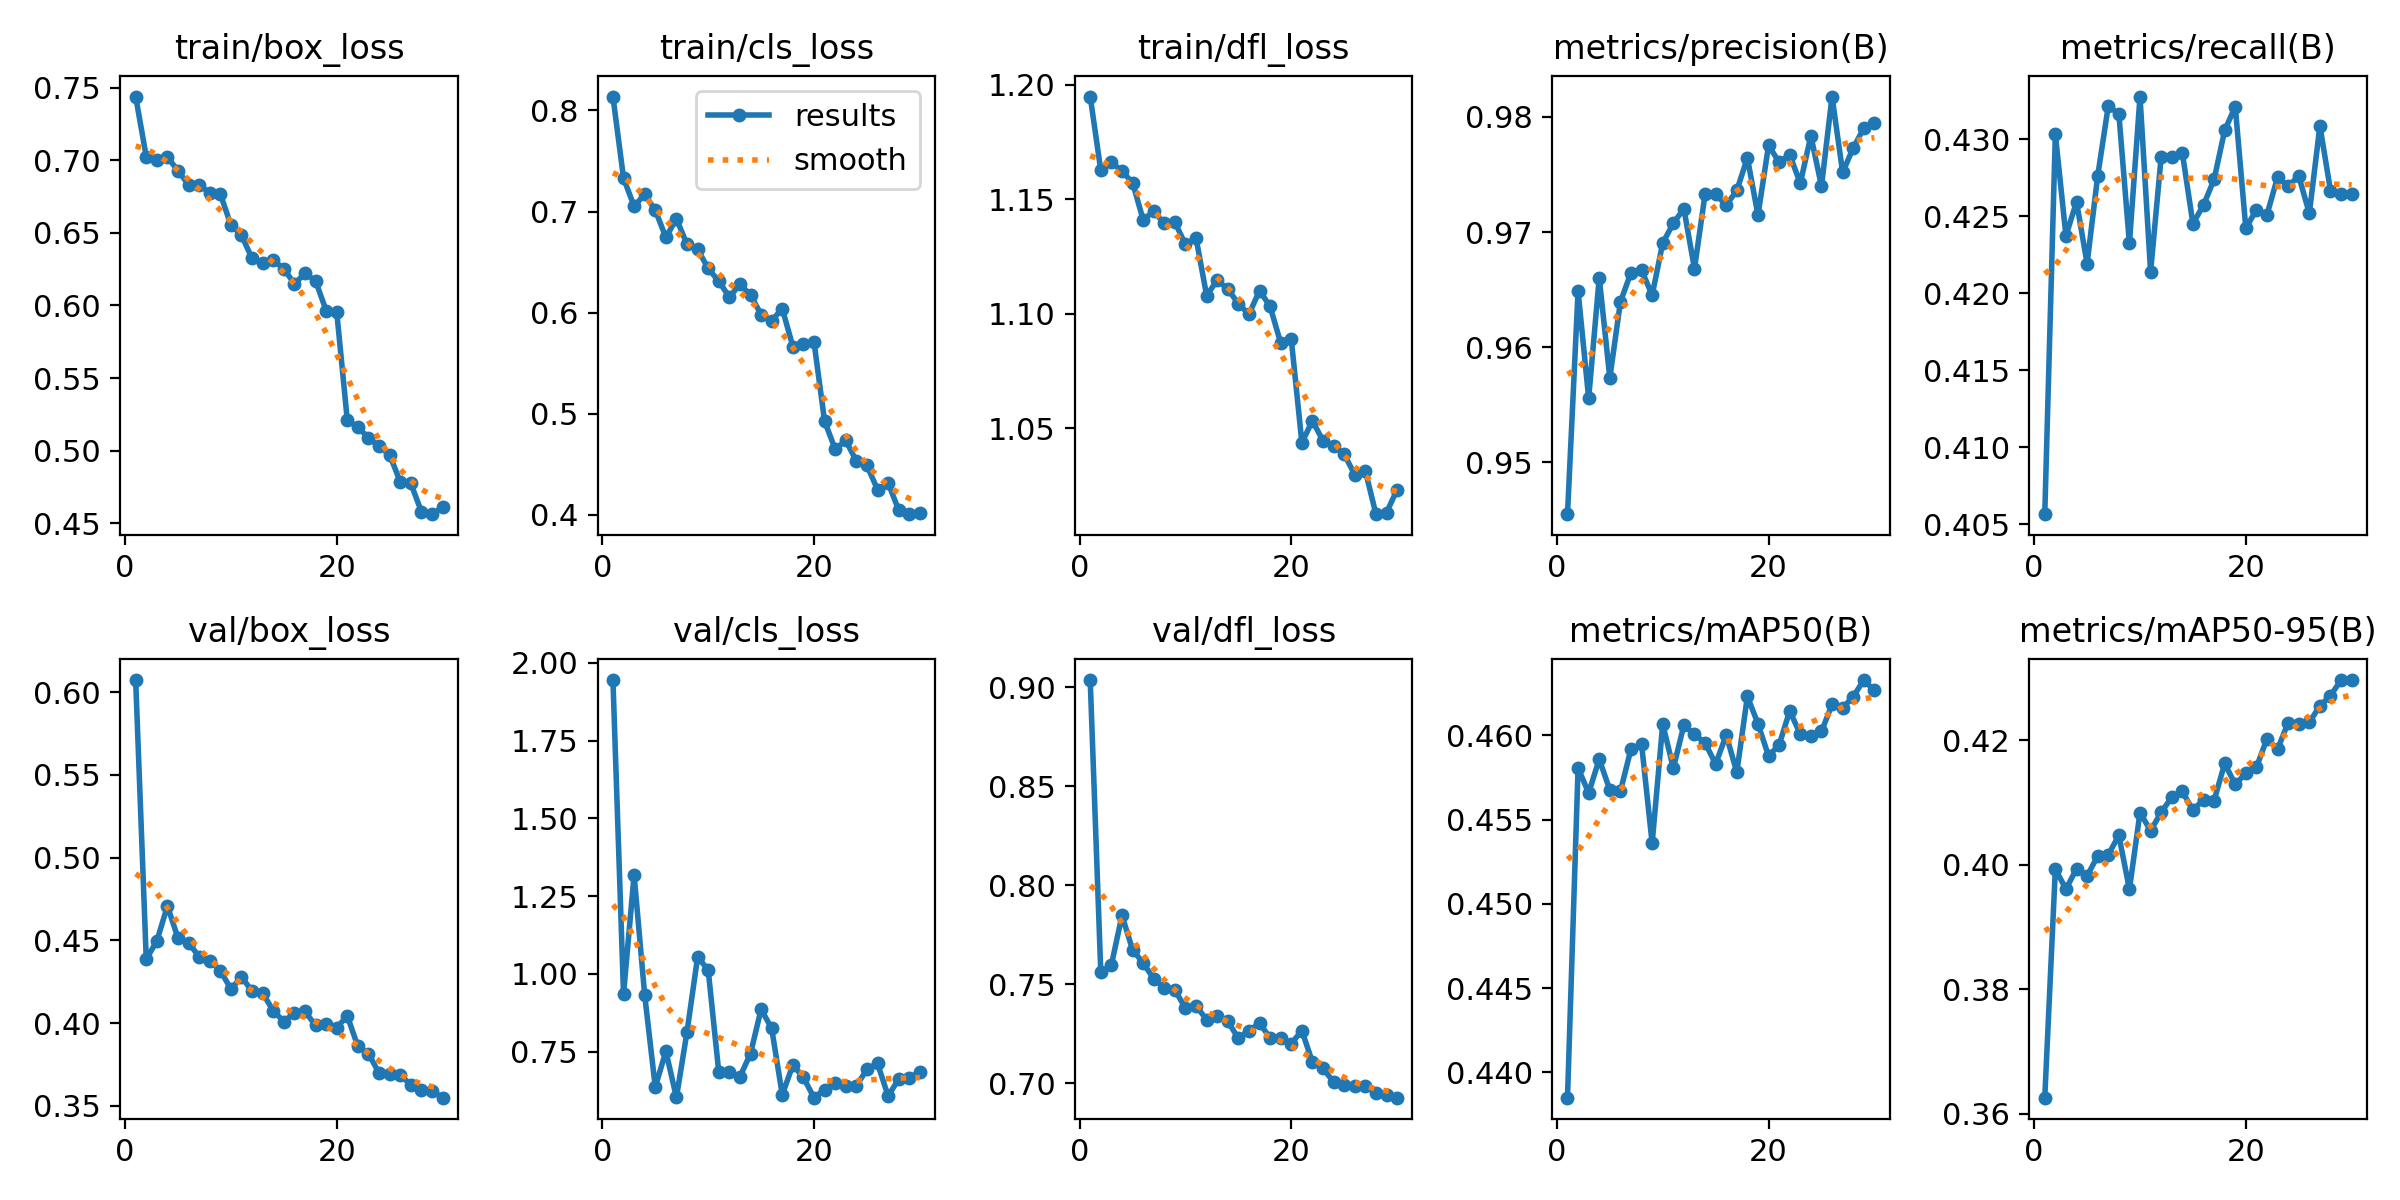

Data behind this chart, as committed beside it:
epoch, time, train/box_loss, train/cls_loss, train/dfl_loss, metrics/precision(B), metrics/recall(B), metrics/mAP50(B), metrics/mAP50-95(B), val/box_loss, val/cls_loss, val/dfl_loss, lr/pg0, lr/pg1, lr/pg2
1, 591.9, 0.7439, 0.8137, 1.195, 0.9455, 0.4057, 0.4385, 0.3626, 0.6073, 1.944, 0.9036, 0.06719, 0.0003314, 0.0003314
2, 1186, 0.7025, 0.733, 1.163, 0.9649, 0.4303, 0.4581, 0.3993, 0.4387, 0.9351, 0.7559, 0.03417, 0.0006428, 0.0006428
3, 1779, 0.7003, 0.7053, 1.166, 0.9556, 0.4237, 0.4566, 0.3961, 0.4495, 1.318, 0.7596, 0.001128, 0.0009322, 0.0009322
4, 2372, 0.7021, 0.7169, 1.162, 0.966, 0.4259, 0.4586, 0.3993, 0.4708, 0.9322, 0.7847, 0.000901, 0.000901, 0.000901
5, 2964, 0.6929, 0.7014, 1.157, 0.9573, 0.4219, 0.4568, 0.3982, 0.4514, 0.6365, 0.7674, 0.000868, 0.000868, 0.000868
6, 3552, 0.683, 0.6745, 1.141, 0.9639, 0.4276, 0.4567, 0.4014, 0.4484, 0.7514, 0.7607, 0.000835, 0.000835, 0.000835
7, 4144, 0.6833, 0.6927, 1.145, 0.9665, 0.4321, 0.4592, 0.4016, 0.4402, 0.6032, 0.7528, 0.000802, 0.000802, 0.000802
8, 4738, 0.6774, 0.6677, 1.139, 0.9667, 0.4316, 0.4595, 0.4047, 0.4378, 0.8141, 0.748, 0.000769, 0.000769, 0.000769
9, 5329, 0.6768, 0.6628, 1.14, 0.9645, 0.4232, 0.4536, 0.396, 0.4317, 1.054, 0.7471, 0.000736, 0.000736, 0.000736
10, 5923, 0.6554, 0.6437, 1.13, 0.969, 0.4328, 0.4607, 0.4084, 0.4207, 1.013, 0.7378, 0.000703, 0.000703, 0.000703
11, 6520, 0.6483, 0.6311, 1.133, 0.9708, 0.4214, 0.4581, 0.4054, 0.4279, 0.6852, 0.739, 0.00067, 0.00067, 0.00067
12, 7120, 0.6324, 0.6155, 1.108, 0.972, 0.4289, 0.4606, 0.4084, 0.4194, 0.6841, 0.7321, 0.000637, 0.000637, 0.000637
13, 7719, 0.6294, 0.628, 1.115, 0.9668, 0.4289, 0.4601, 0.4108, 0.418, 0.6697, 0.7338, 0.000604, 0.000604, 0.000604
14, 8334, 0.6311, 0.6177, 1.111, 0.9733, 0.4291, 0.4596, 0.4118, 0.4075, 0.744, 0.7312, 0.000571, 0.000571, 0.000571
15, 8932, 0.6254, 0.5982, 1.104, 0.9733, 0.4245, 0.4583, 0.4087, 0.4009, 0.8863, 0.7226, 0.000538, 0.000538, 0.000538
16, 9525, 0.6149, 0.5919, 1.1, 0.9723, 0.4257, 0.46, 0.4104, 0.4062, 0.8252, 0.7265, 0.000505, 0.000505, 0.000505
17, 10120, 0.622, 0.6041, 1.11, 0.9736, 0.4274, 0.4578, 0.4103, 0.407, 0.6119, 0.7302, 0.000472, 0.000472, 0.000472
18, 10716, 0.617, 0.5665, 1.103, 0.9765, 0.4306, 0.4623, 0.4162, 0.3986, 0.7073, 0.7229, 0.000439, 0.000439, 0.000439
19, 11312, 0.5964, 0.5686, 1.087, 0.9715, 0.4321, 0.4607, 0.4129, 0.3994, 0.6675, 0.7227, 0.000406, 0.000406, 0.000406
20, 11900, 0.5955, 0.5709, 1.089, 0.9775, 0.4242, 0.4588, 0.4147, 0.3973, 0.6025, 0.72, 0.000373, 0.000373, 0.000373
21, 12488, 0.5208, 0.4927, 1.044, 0.9761, 0.4254, 0.4594, 0.4156, 0.4043, 0.6284, 0.7265, 0.00034, 0.00034, 0.00034
22, 13081, 0.5162, 0.4651, 1.053, 0.9767, 0.4251, 0.4615, 0.4202, 0.3859, 0.6496, 0.7106, 0.000307, 0.000307, 0.000307
23, 13675, 0.5088, 0.4736, 1.044, 0.9742, 0.4275, 0.4601, 0.4185, 0.3815, 0.6396, 0.7075, 0.000274, 0.000274, 0.000274
24, 14269, 0.503, 0.4534, 1.042, 0.9784, 0.4269, 0.46, 0.4228, 0.3698, 0.6401, 0.7005, 0.000241, 0.000241, 0.000241
25, 14867, 0.4971, 0.449, 1.039, 0.974, 0.4276, 0.4602, 0.4226, 0.369, 0.6932, 0.699, 0.000208, 0.000208, 0.000208
26, 15463, 0.4785, 0.4252, 1.03, 0.9818, 0.4252, 0.4618, 0.4228, 0.3685, 0.7126, 0.6985, 0.000175, 0.000175, 0.000175
27, 16054, 0.4774, 0.4317, 1.031, 0.9752, 0.4309, 0.4616, 0.4255, 0.3627, 0.6081, 0.6986, 0.000142, 0.000142, 0.000142
28, 16644, 0.458, 0.405, 1.012, 0.9773, 0.4267, 0.4623, 0.4271, 0.3594, 0.6615, 0.6949, 0.000109, 0.000109, 0.000109
29, 17236, 0.4562, 0.4008, 1.013, 0.979, 0.4264, 0.4633, 0.4296, 0.359, 0.6661, 0.6938, 7.6e-05, 7.6e-05, 7.6e-05
30, 17830, 0.4608, 0.4022, 1.023, 0.9795, 0.4264, 0.4627, 0.4296, 0.3549, 0.6858, 0.6926, 4.3e-05, 4.3e-05, 4.3e-05
